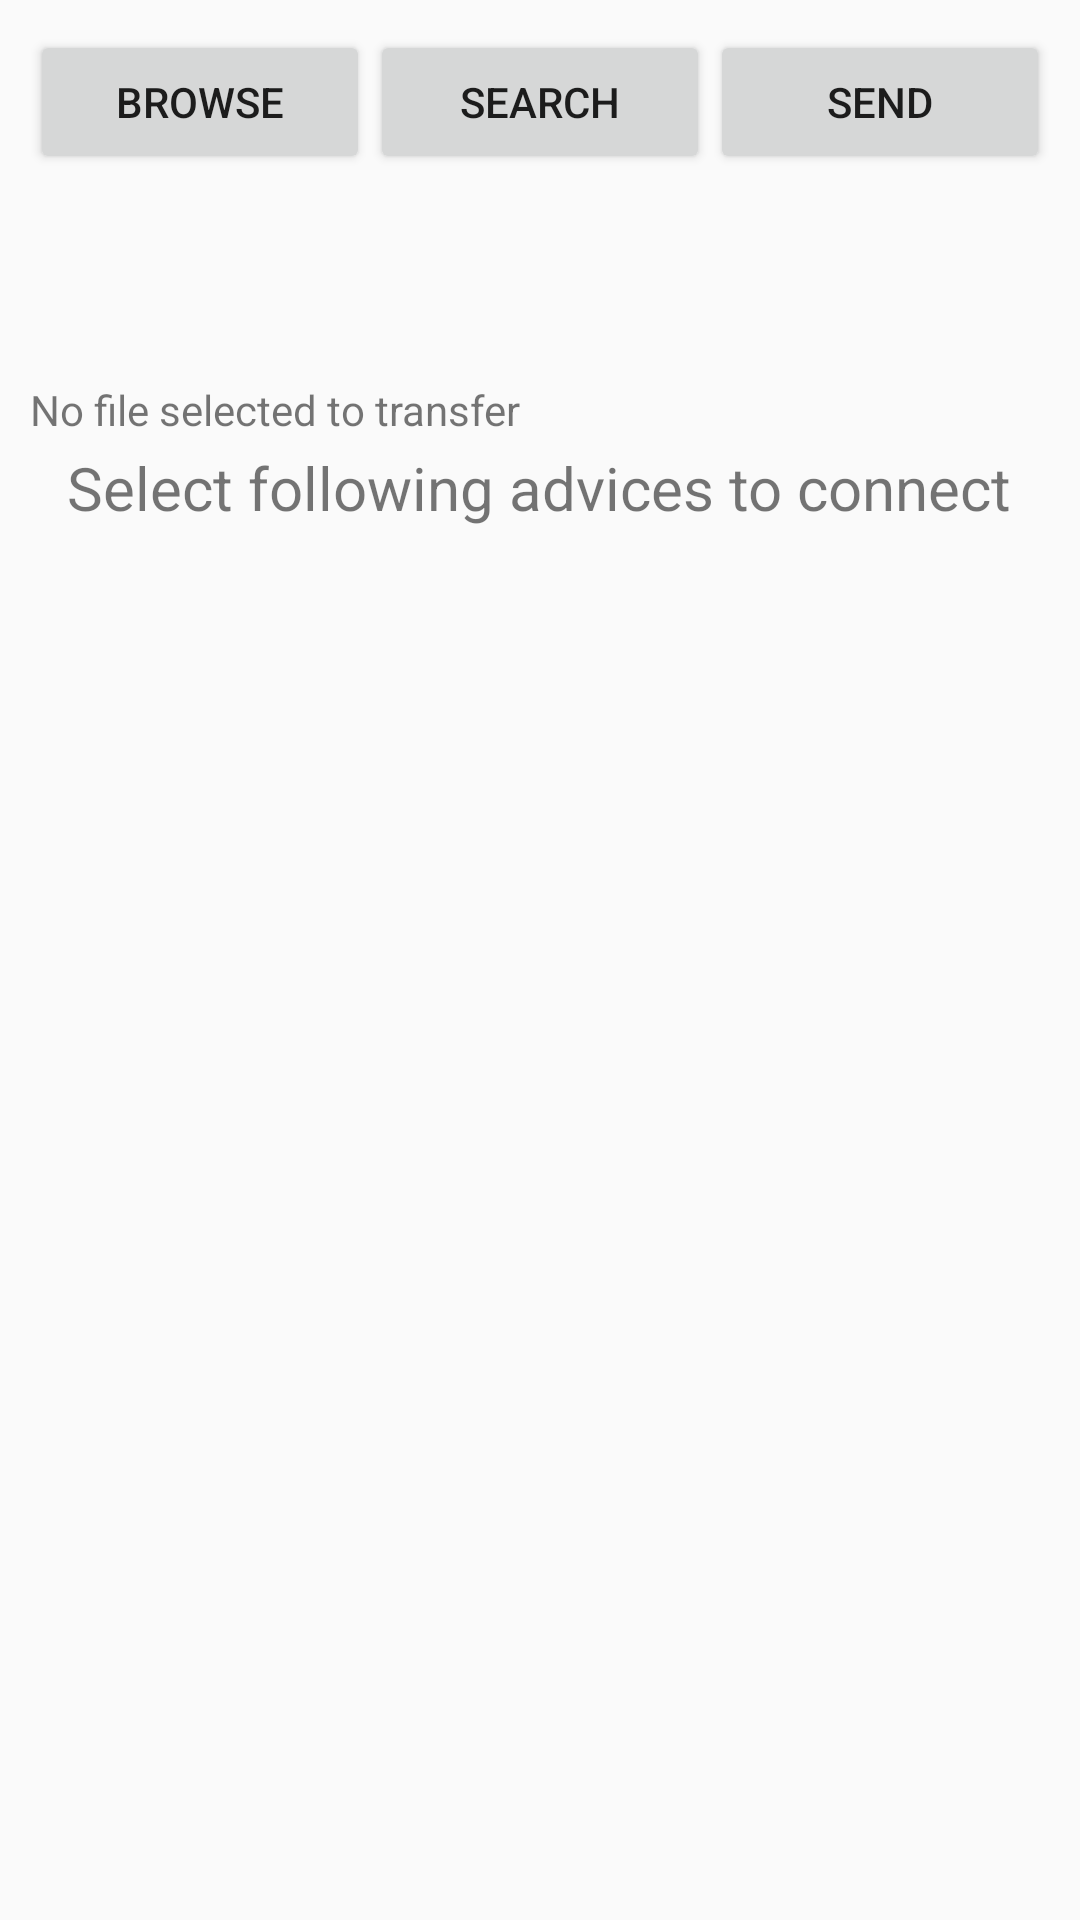

Layout XML and referenced resources for this Android screen:
<!-- AndroidManifest.xml: application theme AppTheme -->
<!-- res/layout/activity_client.xml -->
<LinearLayout xmlns:android="http://schemas.android.com/apk/res/android"
              xmlns:tools="http://schemas.android.com/tools"
              android:layout_width="match_parent"
              android:layout_height="match_parent"
              android:orientation="vertical"
              android:paddingLeft="10dp"
              android:paddingRight="10dp"
              android:paddingTop="10dp">

    <LinearLayout
        xmlns:android="http://schemas.android.com/apk/res/android"
        xmlns:tools="http://schemas.android.com/tools"
        android:layout_width="match_parent"
        android:layout_height="wrap_content"
        android:orientation="horizontal">


        <Button
            android:layout_width="0dp"
            android:layout_height="wrap_content"
            android:layout_gravity="center_horizontal"
            android:layout_weight="1"
            android:onClick="browseForFile"
            android:text="@string/browse_path_button"/>

        <Button
            android:layout_width="0dp"
            android:layout_height="wrap_content"
            android:layout_gravity="center_horizontal"
            android:layout_weight="1"
            android:onClick="searchForPeers"
            android:text="@string/client_search"/>


        <Button
            android:layout_width="0dp"
            android:layout_height="wrap_content"
            android:layout_gravity="center_horizontal"
            android:layout_weight="1"
            android:onClick="sendFile"
            android:text="@string/client_send_file"/>

    </LinearLayout>

    <TextView
        android:id="@+id/text_wifi_status"
        android:layout_width="wrap_content"
        android:layout_height="wrap_content"
        android:paddingTop="3dp"
        tools:text="wifi status"
        />

    <TextView
        android:id="@+id/text_client_status"
        android:layout_width="wrap_content"
        android:layout_height="wrap_content"
        android:paddingTop="3dp"
        tools:text="client status"
        />


    <TextView
        android:id="@+id/text_transport_status"
        android:layout_width="wrap_content"
        android:layout_height="wrap_content"
        android:paddingTop="3dp"
        tools:text="transport status"
        />


    <TextView
        android:id="@+id/text_selected_filename"
        android:layout_width="wrap_content"
        android:layout_height="wrap_content"
        android:paddingTop="3dp"
        android:text="@string/no_file_selected"
        />

    <TextView
        android:layout_width="wrap_content"
        android:layout_height="wrap_content"
        android:paddingTop="3dp"
        android:textSize="20sp"
        android:layout_gravity="center_horizontal"
        android:text="@string/select_file_hint"
        />

    <ListView
        android:id="@+id/list_view_peers"
        android:layout_width="match_parent"
        android:layout_height="match_parent"
        android:layout_margin="5dp"
        android:divider="@color/colorPrimary"
        android:dividerHeight="2dp">
    </ListView>


</LinearLayout>
<!-- resources referenced by this layout -->
<resources>
  <color name="colorPrimary">#3F51B5</color>
  <string name="browse_path_button">Browse</string>
  <string name="client_search">Search</string>
  <string name="client_send_file">Send</string>
  <string name="no_file_selected">No file selected to transfer</string>
  <string name="select_file_hint">Select following advices to connect</string>
  <style name="AppTheme" parent="Theme.AppCompat.Light.DarkActionBar">
          
          <item name="colorPrimary">@color/colorPrimary</item>
          <item name="colorPrimaryDark">@color/colorPrimaryDark</item>
          <item name="colorAccent">@color/colorAccent</item>
      </style>
  <color name="colorPrimaryDark">#303F9F</color>
  <color name="colorAccent">#FF4081</color>
</resources>
